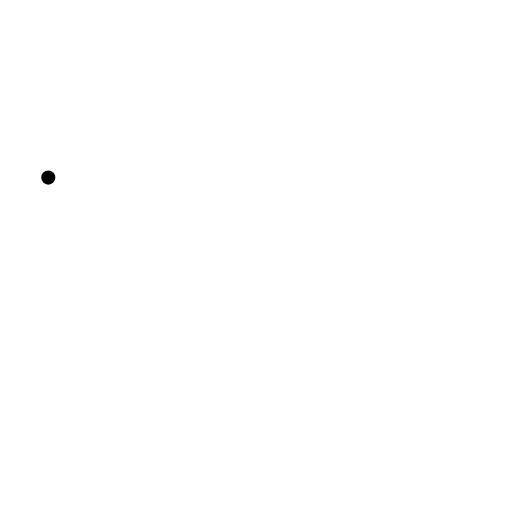
t = 0.00 s
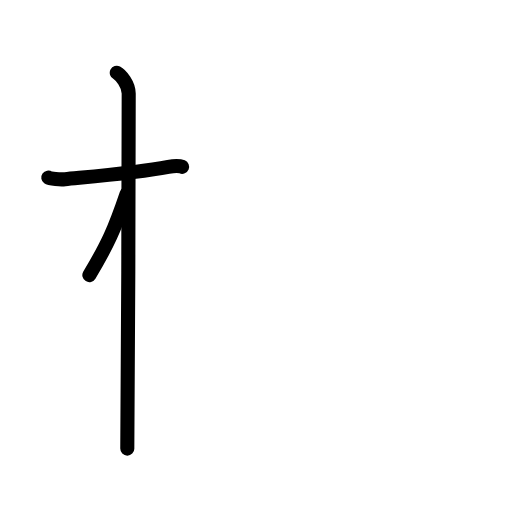
t = 2.50 s
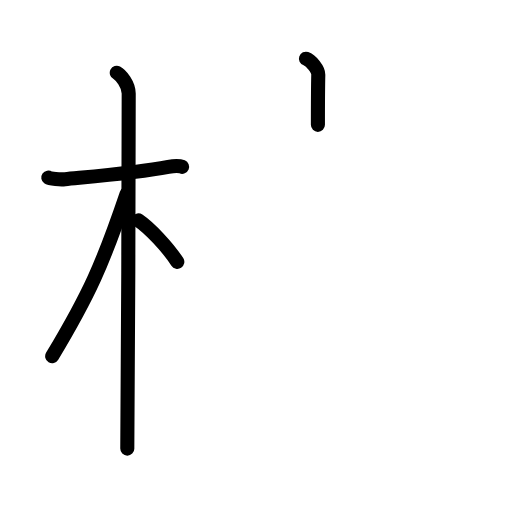
t = 4.75 s
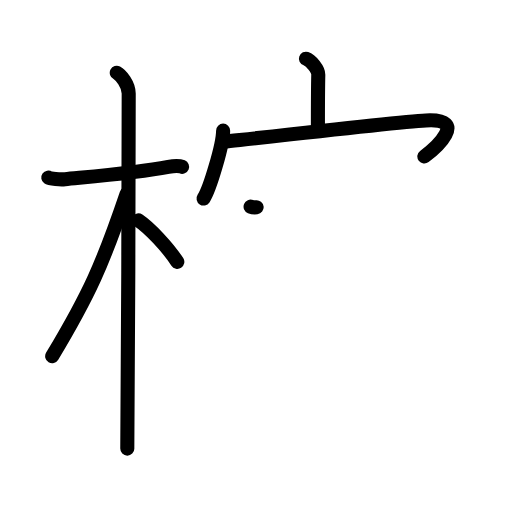
t = 7.17 s
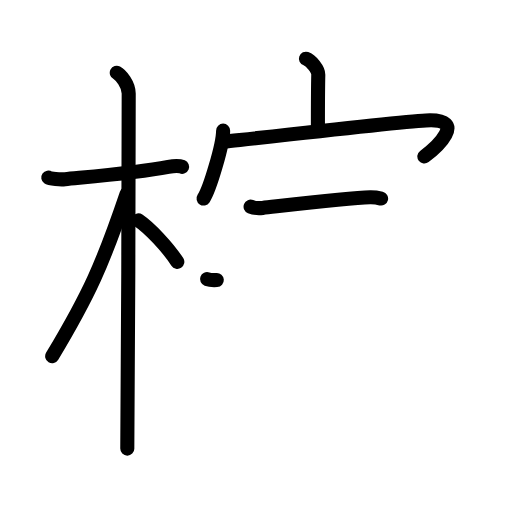
t = 8.17 s
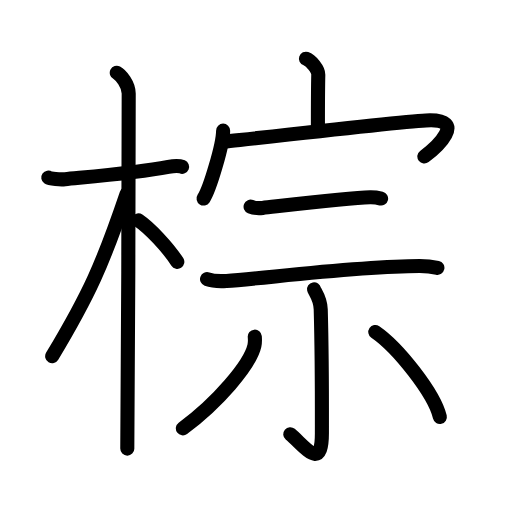
t = 12.00 s

The animated SVG that drew these frames (rendered in a browser with its animation timeline set to each time). Animation: 35 SMIL elements (animate=35); one cycle of 12.00 s.

<?xml version="1.0" encoding="UTF-8"?>
<!--
AniKanjiVG is licensed by CC-BY-SA Paul C. Sommerhoff (https://bitbucket.org/sommerhoff/anikanjivg).
AniKanjiVG uses KanjiVG which is licensed by CC-BY-SA Ulrich Apel (http://kanjivg.tagaini.net).
See also http://creativecommons.org/licenses/by-sa/3.0/
-->
<svg xmlns:kvg='http://kanjivg.tagaini.net' xmlns='http://www.w3.org/2000/svg' width='109' height='109' viewBox='0 0 109 109' style='fill:none;stroke:#000000;stroke-width:3;stroke-linecap:round;stroke-linejoin:round;' id="kvg:kanji_068d5"><g id="kvg:068d5" kvg:element="棕"><g id="kvg:068d5-g1" kvg:element="木" kvg:position="left" kvg:radical="general"><path id="kvg:068d5-s1" kvg:type="㇐" d="M10.28,37.81c0.37,0.26,2.57,0.44,3.56,0.34c4.24-0.44,15.18-1.33,22-2.63c0.99-0.19,2.31-0.26,2.93,0"><animate attributeName="d" begin="0.0s" dur="0.3333333333333333s" from="M10.28,37.81C10.28,37.81,10.28,37.81,10.28,37.81" to="M10.28,37.81c0.37,0.26,2.57,0.44,3.56,0.34" />
<animate attributeName="d" begin="0.3333333333333333s" dur="0.3333333333333333s" from="M10.28,37.81c0.37,0.26,2.57,0.44,3.56,0.34c0,0,0,0,0,0,0" to="M10.28,37.81c0.37,0.26,2.57,0.44,3.56,0.34c4.24-0.44,15.18-1.33,22-2.63" />
<animate attributeName="d" begin="0.6666666666666666s" dur="0.3333333333333333s" from="M10.28,37.81c0.37,0.26,2.57,0.44,3.56,0.34c4.24-0.44,15.18-1.33,22-2.63c0,0,0,0,0,0,0" to="M10.28,37.81c0.37,0.26,2.57,0.44,3.56,0.34c4.24-0.44,15.18-1.33,22-2.63c0.99-0.19,2.31-0.26,2.93,0" />
</path>
<path id="kvg:068d5-s2" kvg:type="㇑" d="M24.86,15.5c0.91,0.47,2.54,2.5,2.54,4.42c0,0.95-0.12,69.75-0.3,75.58"><animate attributeName="d" begin="1.0s" dur="0.5s" from="M24.86,15.5C24.86,15.5,24.86,15.5,24.86,15.5" to="M24.86,15.5c0.91,0.47,2.54,2.5,2.54,4.42" />
<animate attributeName="d" begin="1.5s" dur="0.5s" from="M24.86,15.5c0.91,0.47,2.54,2.5,2.54,4.42c0,0,0,0,0,0,0" to="M24.86,15.5c0.91,0.47,2.54,2.5,2.54,4.42c0,0.95-0.12,69.75-0.3,75.58" />
<animate attributeName="d" begin="0s" dur="1.0s" from="M-100,-100" to="M-100,-100" />
</path>
<path id="kvg:068d5-s3" kvg:type="㇒" d="M26.94,41.28c-5.1,15.04-7.94,21.4-15.83,34.56"><animate attributeName="d" begin="2.0s" dur="1.0s" from="M26.94,41.28C26.94,41.28,26.94,41.28,26.94,41.28" to="M26.94,41.28c-5.1,15.04-7.94,21.4-15.83,34.56" />
<animate attributeName="d" begin="0s" dur="2.0s" from="M-100,-100" to="M-100,-100" />
</path>
<path id="kvg:068d5-s4" kvg:type="㇔/㇏" d="M29.47,46.9c2.37,1.59,6.28,5.76,8.28,8.85"><animate attributeName="d" begin="3.0s" dur="1.0s" from="M29.47,46.9C29.47,46.9,29.47,46.9,29.47,46.9" to="M29.47,46.9c2.37,1.59,6.28,5.76,8.28,8.85" />
<animate attributeName="d" begin="0s" dur="3.0s" from="M-100,-100" to="M-100,-100" />
</path>
</g>
<g id="kvg:068d5-g2" kvg:element="宗" kvg:position="right"><g id="kvg:068d5-g3" kvg:element="宀" kvg:position="top"><path id="kvg:068d5-s5" kvg:type="㇑a" d="M65.13,12.5c1.09,0.38,2.65,2.27,2.63,3.38c-0.08,3.5-0.08,7.52-0.08,10.7"><animate attributeName="d" begin="4.0s" dur="0.5s" from="M65.13,12.5C65.13,12.5,65.13,12.5,65.13,12.5" to="M65.13,12.5c1.09,0.38,2.65,2.27,2.63,3.38" />
<animate attributeName="d" begin="4.5s" dur="0.5s" from="M65.13,12.5c1.09,0.38,2.65,2.27,2.63,3.38c0,0,0,0,0,0,0" to="M65.13,12.5c1.09,0.38,2.65,2.27,2.63,3.38c-0.08,3.5-0.08,7.52-0.08,10.7" />
<animate attributeName="d" begin="0s" dur="4.0s" from="M-100,-100" to="M-100,-100" />
</path>
<g id="kvg:068d5-g4" kvg:element="冖"><path id="kvg:068d5-s6" kvg:type="㇔" d="M47.5,27.81c0,2.96-2.86,12.48-4.16,14.45"><animate attributeName="d" begin="5.0s" dur="1.0s" from="M47.5,27.81C47.5,27.81,47.5,27.81,47.5,27.81" to="M47.5,27.81c0,2.96-2.86,12.48-4.16,14.45" />
<animate attributeName="d" begin="0s" dur="5.0s" from="M-100,-100" to="M-100,-100" />
</path>
<path id="kvg:068d5-s7" kvg:type="㇖b" d="M47.69,30.2c7.28-0.82,37.09-4.25,42.99-4.56c9.23-0.48,1.96,5.93-0.34,7.68"><animate attributeName="d" begin="6.0s" dur="0.5s" from="M47.69,30.2C47.69,30.2,47.69,30.2,47.69,30.2" to="M47.69,30.2c7.28-0.82,37.09-4.25,42.99-4.56" />
<animate attributeName="d" begin="6.5s" dur="0.5s" from="M47.69,30.2c7.28-0.82,37.09-4.25,42.99-4.56c0,0,0,0,0,0,0" to="M47.69,30.2c7.28-0.82,37.09-4.25,42.99-4.56c9.23-0.48,1.96,5.93-0.34,7.68" />
<animate attributeName="d" begin="0s" dur="6.0s" from="M-100,-100" to="M-100,-100" />
</path>
</g>
</g>
<g id="kvg:068d5-g5" kvg:element="示" kvg:position="bottom"><g id="kvg:068d5-g6" kvg:position="top"><path id="kvg:068d5-s8" kvg:type="㇐" d="M53.35,43.99c0.67,0.27,1.89,0.35,2.56,0.27c4.25-0.47,18.37-2.19,22.88-2.26c1.11-0.02,1.78,0.13,2.34,0.27"><animate attributeName="d" begin="7.0s" dur="0.3333333333333333s" from="M53.35,43.99C53.35,43.99,53.35,43.99,53.35,43.99" to="M53.35,43.99c0.67,0.27,1.89,0.35,2.56,0.27" />
<animate attributeName="d" begin="7.333333333333333s" dur="0.3333333333333333s" from="M53.35,43.99c0.67,0.27,1.89,0.35,2.56,0.27c0,0,0,0,0,0,0" to="M53.35,43.99c0.67,0.27,1.89,0.35,2.56,0.27c4.25-0.47,18.37-2.19,22.88-2.26" />
<animate attributeName="d" begin="7.666666666666667s" dur="0.3333333333333333s" from="M53.35,43.99c0.67,0.27,1.89,0.35,2.56,0.27c4.25-0.47,18.37-2.19,22.88-2.26c0,0,0,0,0,0,0" to="M53.35,43.99c0.67,0.27,1.89,0.35,2.56,0.27c4.25-0.47,18.37-2.19,22.88-2.26c1.11-0.02,1.78,0.13,2.34,0.27" />
<animate attributeName="d" begin="0s" dur="7.0s" from="M-100,-100" to="M-100,-100" />
</path>
<path id="kvg:068d5-s9" kvg:type="㇐" d="M44.08,59.42c1.08,0.39,3.06,0.46,4.14,0.39c8.14-0.56,27.98-3.15,41.12-3.17c1.8,0,2.88,0.18,3.78,0.38"><animate attributeName="d" begin="8.0s" dur="0.3333333333333333s" from="M44.08,59.42C44.08,59.42,44.08,59.42,44.08,59.42" to="M44.08,59.42c1.08,0.39,3.06,0.46,4.14,0.39" />
<animate attributeName="d" begin="8.333333333333334s" dur="0.3333333333333333s" from="M44.08,59.42c1.08,0.39,3.06,0.46,4.14,0.39c0,0,0,0,0,0,0" to="M44.08,59.42c1.08,0.39,3.06,0.46,4.14,0.39c8.14-0.56,27.98-3.15,41.12-3.17" />
<animate attributeName="d" begin="8.666666666666666s" dur="0.3333333333333333s" from="M44.08,59.42c1.08,0.39,3.06,0.46,4.14,0.39c8.14-0.56,27.98-3.15,41.12-3.17c0,0,0,0,0,0,0" to="M44.08,59.42c1.08,0.39,3.06,0.46,4.14,0.39c8.14-0.56,27.98-3.15,41.12-3.17c1.8,0,2.88,0.18,3.78,0.38" />
<animate attributeName="d" begin="0s" dur="8.0s" from="M-100,-100" to="M-100,-100" />
</path>
</g>
<g id="kvg:068d5-g7" kvg:position="bottom"><path id="kvg:068d5-s10" kvg:type="㇑" d="M66.86,61.59c0.07,0.37,1.36,1.92,1.42,4.27c0.31,11.26,0.25,22.55,0.25,26.39c0,8.15-3.5,2.93-6.74,0.19"><animate attributeName="d" begin="9.0s" dur="0.3333333333333333s" from="M66.86,61.59C66.86,61.59,66.86,61.59,66.86,61.59" to="M66.86,61.59c0.07,0.37,1.36,1.92,1.42,4.27" />
<animate attributeName="d" begin="9.333333333333334s" dur="0.3333333333333333s" from="M66.86,61.59c0.07,0.37,1.36,1.92,1.42,4.27c0,0,0,0,0,0,0" to="M66.86,61.59c0.07,0.37,1.36,1.92,1.42,4.27c0.31,11.26,0.25,22.55,0.25,26.39" />
<animate attributeName="d" begin="9.666666666666666s" dur="0.3333333333333333s" from="M66.86,61.59c0.07,0.37,1.36,1.92,1.42,4.27c0.31,11.26,0.25,22.55,0.25,26.39c0,0,0,0,0,0,0" to="M66.86,61.59c0.07,0.37,1.36,1.92,1.42,4.27c0.31,11.26,0.25,22.55,0.25,26.39c0,8.15-3.5,2.93-6.74,0.19" />
<animate attributeName="d" begin="0s" dur="9.0s" from="M-100,-100" to="M-100,-100" />
</path>
<path id="kvg:068d5-s11" kvg:type="㇒" d="M54.24,71.67c0.04,0.48,0.08,1.25-0.08,1.94c-0.94,4.09-7.8,12.08-15.23,17.58"><animate attributeName="d" begin="10.0s" dur="0.5s" from="M54.24,71.67C54.24,71.67,54.24,71.67,54.24,71.67" to="M54.24,71.67c0.04,0.48,0.08,1.25-0.08,1.94" />
<animate attributeName="d" begin="10.5s" dur="0.5s" from="M54.24,71.67c0.04,0.48,0.08,1.25-0.08,1.94c0,0,0,0,0,0,0" to="M54.24,71.67c0.04,0.48,0.08,1.25-0.08,1.94c-0.94,4.09-7.8,12.08-15.23,17.58" />
<animate attributeName="d" begin="0s" dur="10.0s" from="M-100,-100" to="M-100,-100" />
</path>
<path id="kvg:068d5-s12" kvg:type="㇔" d="M79.9,70.68c4.76,3.26,12.54,13.03,13.74,18.09"><animate attributeName="d" begin="11.0s" dur="1.0s" from="M79.9,70.68C79.9,70.68,79.9,70.68,79.9,70.68" to="M79.9,70.68c4.76,3.26,12.54,13.03,13.74,18.09" />
<animate attributeName="d" begin="0s" dur="11.0s" from="M-100,-100" to="M-100,-100" />
</path>
</g>
</g>
</g>
</g>
</svg>
